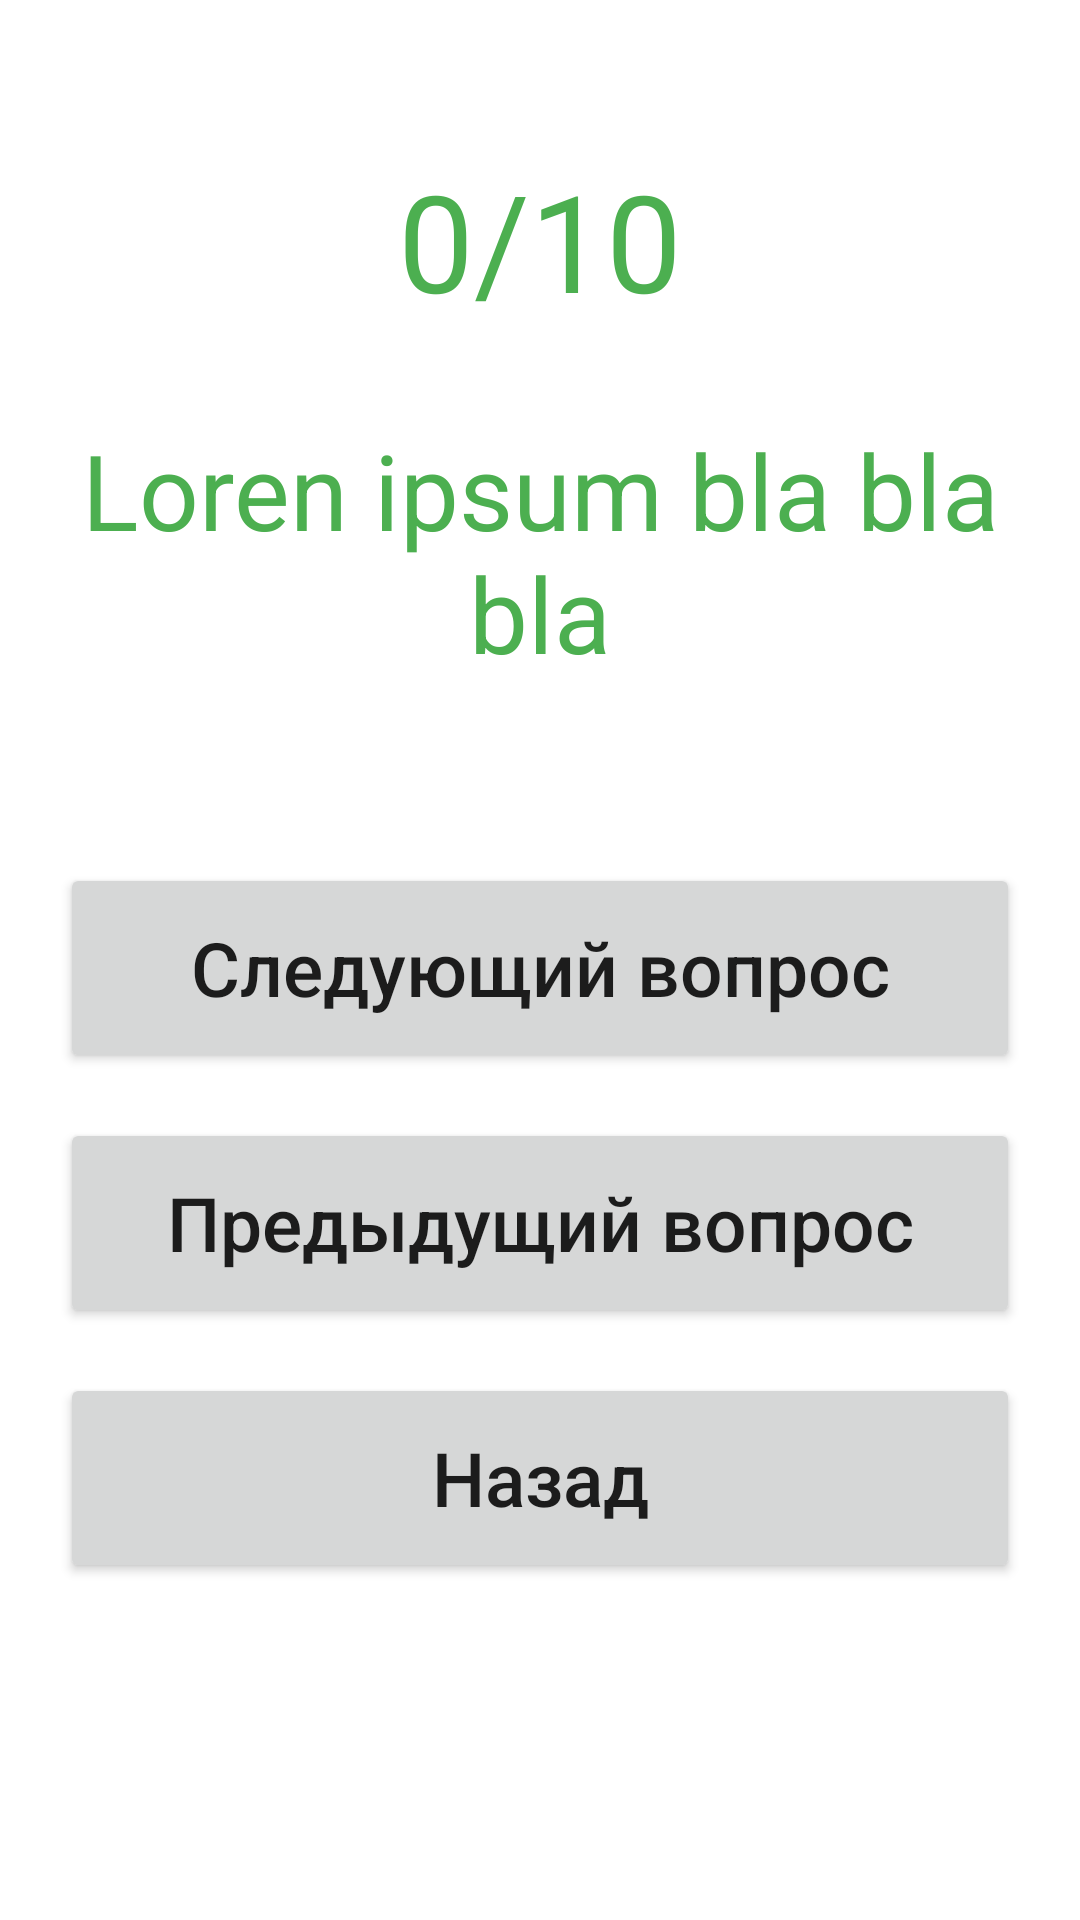

Reconstruct the res/layout file that produces this screen, plus the resources it refers to.
<!-- AndroidManifest.xml: application theme Theme.GreenLight -->
<!-- res/layout/activity_test_main.xml -->
<?xml version="1.0" encoding="utf-8"?>
<LinearLayout xmlns:android="http://schemas.android.com/apk/res/android"
    xmlns:app="http://schemas.android.com/apk/res-auto"
    xmlns:tools="http://schemas.android.com/tools"
    android:layout_width="match_parent"
    android:layout_height="match_parent"
    android:orientation="vertical"
    tools:context=".activities.TestMainActivity">

    <ScrollView
        android:layout_width="match_parent"
        android:layout_height="match_parent">




    <LinearLayout
        android:layout_width="match_parent"
        android:layout_height="wrap_content"
        android:orientation="vertical"
        android:padding="20dp"
        >

        <TextView
            android:layout_marginTop="30dp"
            android:textSize="45sp"
            android:textColor="@color/green"
            android:textAlignment="center"
            android:id="@+id/counter"
            android:text="0/10"
            android:layout_width="match_parent"
            android:layout_height="wrap_content">

        </TextView>

        <TextView
            android:layout_marginTop="30dp"
            android:textSize="35sp"
            android:textColor="@color/green"
            android:textAlignment="center"
            android:id="@+id/questionText"
            android:text="Loren ipsum bla bla bla"
            android:layout_width="match_parent"
            android:layout_height="wrap_content">

        </TextView>

        <androidx.recyclerview.widget.RecyclerView
            android:layout_marginTop="25dp"
            android:id="@+id/recyclerView"
            android:orientation="vertical"
            app:layoutManager="androidx.recyclerview.widget.LinearLayoutManager"
            android:layout_width="match_parent"
            android:layout_height="wrap_content">

        </androidx.recyclerview.widget.RecyclerView>

        <Button
            android:id="@+id/nextButton"
            android:textSize="25sp"
            android:textAllCaps="false"
            android:text="Следующий вопрос"
            android:layout_marginTop="35dp"
            android:layout_width="match_parent"
            android:layout_height="70dp"/>

        <Button
            android:id="@+id/prevButton"
            android:textSize="25sp"
            android:textAllCaps="false"
            android:text="Предыдущий вопрос"
            android:layout_marginTop="15dp"
            android:layout_width="match_parent"
            android:layout_height="70dp"/>

        <Button
            android:id="@+id/backButton"
            android:textSize="25sp"
            android:textAllCaps="false"
            android:text="Назад"
            android:layout_marginTop="15dp"
            android:layout_width="match_parent"
            android:layout_height="70dp"/>



    </LinearLayout>
    </ScrollView>
</LinearLayout>
<!-- resources referenced by this layout -->
<resources>
  <color name="green">#4CAF50</color>
  <style name="Theme.GreenLight" parent="Base.Theme.GreenLight" />
  <style name="Base.Theme.GreenLight" parent="Theme.MaterialComponents.Light.NoActionBar">
          <item name="colorPrimary">@color/green</item>
          <item name="android:statusBarColor">@color/green</item>
          <item name="colorControlHighlight">@color/green</item>
          <item name="colorSecondary">@color/green</item>
      </style>
</resources>
